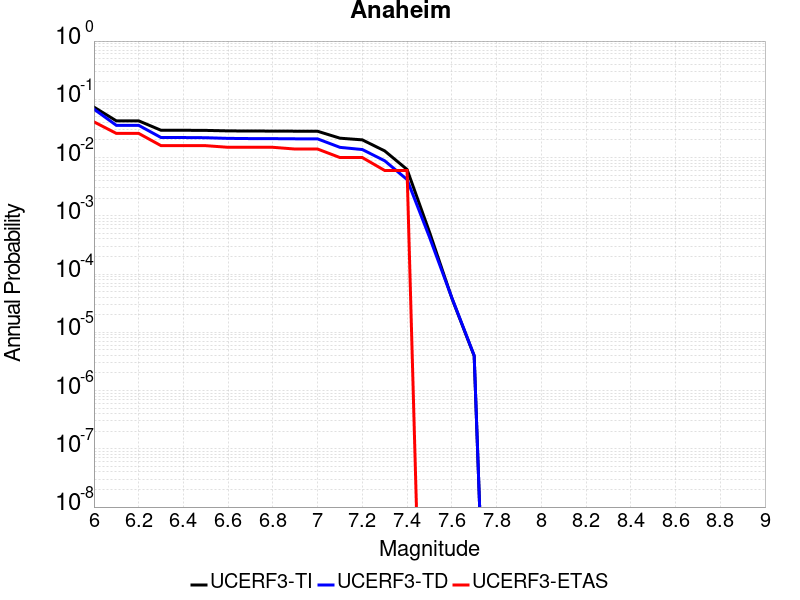

Source data for this figure (header and first rows):
Magnitude, UCERF3-TI Prob, UCERF3-TD Prob, UCERF3-ETAS Prob
6.0, 0.07348, 0.06787, 0.041
6.1, 0.04271, 0.03577, 0.026
6.2, 0.04271, 0.03577, 0.026
6.3, 0.02942, 0.02206, 0.016
6.4, 0.02942, 0.02206, 0.016
6.5, 0.02927, 0.02191, 0.016
6.6, 0.02871, 0.02135, 0.015
6.7, 0.02854, 0.02117, 0.015
6.8, 0.02849, 0.02112, 0.015
6.9, 0.02835, 0.02098, 0.014
7.0, 0.02827, 0.02092, 0.014
7.1, 0.02151, 0.01497, 0.01
7.2, 0.02013, 0.01373, 0.01
7.3, 0.013, 0.008807, 0.006
7.4, 0.006244, 0.004195, 0.006
7.5, 5.2853033E-4, 4.3236586E-4, 0.0
7.6, 3.8797745E-5, 3.93236E-5, 0.0
7.7, 3.9377246E-6, 3.9970932E-6, 0.0
